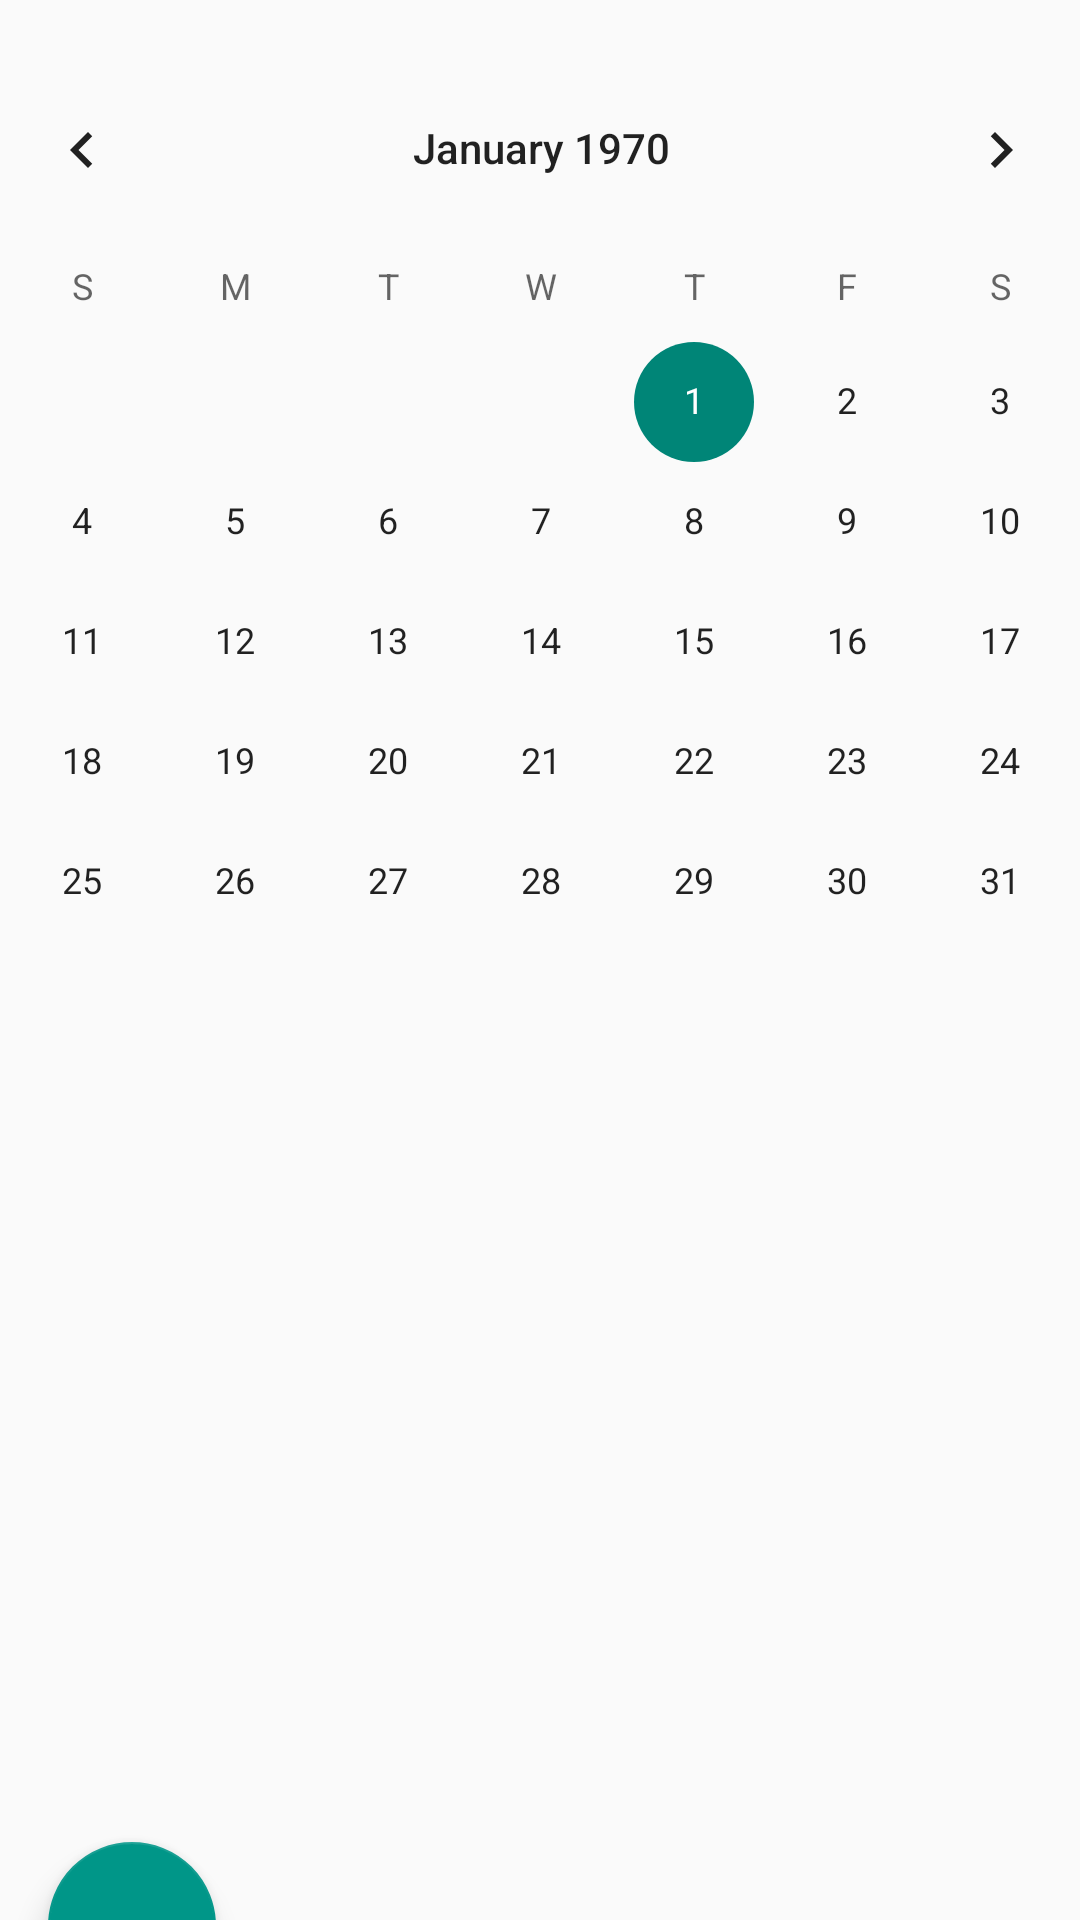

Produce the Android XML layout that renders to this screen, including the resource entries it uses.
<!-- AndroidManifest.xml: application theme Theme.SarcolineCalendarApp -->
<!-- res/layout/activity_main.xml -->
<?xml version="1.0" encoding="utf-8"?>
<LinearLayout xmlns:android="http://schemas.android.com/apk/res/android"
    xmlns:app="http://schemas.android.com/apk/res-auto"
    xmlns:tools="http://schemas.android.com/tools"
    android:layout_width="match_parent"
    android:layout_height="match_parent"
    tools:context=".MainActivity"
    android:orientation="vertical">

    <androidx.constraintlayout.widget.ConstraintLayout
        android:layout_width="match_parent"
        android:layout_height="match_parent">

        <CalendarView
            android:id="@+id/monthCal"
            android:layout_width="397dp"
            android:layout_height="333dp"
            android:layout_marginTop="16dp"
            app:layout_constraintEnd_toEndOf="parent"
            app:layout_constraintStart_toStartOf="parent"
            app:layout_constraintTop_toTopOf="parent" />

        <androidx.recyclerview.widget.RecyclerView
            android:id="@+id/events_recycler"
            android:layout_width="match_parent"
            android:layout_height="225dp"
            android:layout_marginTop="16dp"
            android:padding="4dp"
            app:layout_constraintTop_toBottomOf="@+id/monthCal"
            tools:layout_editor_absoluteX="0dp" />

        <com.google.android.material.floatingactionbutton.FloatingActionButton
            android:id="@+id/addEventButton"
            android:layout_width="wrap_content"
            android:layout_height="wrap_content"
            android:layout_marginStart="16dp"
            android:layout_marginTop="24dp"
            android:clickable="true"
            android:contentDescription="@string/add_button_description"
            android:onClick="addButton"
            app:backgroundTint="#009688"
            app:layout_constraintStart_toStartOf="parent"
            app:layout_constraintTop_toBottomOf="@+id/events_recycler"
            app:srcCompat="@drawable/ic_baseline_add_24" />

    </androidx.constraintlayout.widget.ConstraintLayout>

    <com.google.android.material.navigation.NavigationView
        android:id="@+id/nav_view"
        android:layout_width="wrap_content"
        android:layout_height="match_parent"
        android:layout_gravity="start"
        app:headerLayout="@layout/support_simple_spinner_dropdown_item"
    />

</LinearLayout>
<!-- resources referenced by this layout -->
<resources>
  <string name="add_button_description">Add an event to the calendar</string>
  <style name="Theme.SarcolineCalendarApp" parent="Theme.AppCompat.DayNight.DarkActionBar">
          
          <item name="colorPrimary">@color/purple_500</item>
          <item name="colorPrimaryVariant">@color/purple_700</item>
          <item name="colorOnPrimary">@color/white</item>
          
          <item name="colorSecondary">@color/teal_200</item>
          <item name="colorSecondaryVariant">@color/teal_700</item>
          <item name="colorOnSecondary">@color/black</item>
          
          <item name="android:statusBarColor" tools:targetApi="l">?attr/colorPrimaryVariant</item>
          
      </style>
  <color name="purple_500">#FF6200EE</color>
  <color name="purple_700">#FF3700B3</color>
  <color name="white">#FFFFFFFF</color>
  <color name="teal_200">#FF03DAC5</color>
  <color name="teal_700">#FF018786</color>
  <color name="black">#FF000000</color>
</resources>
